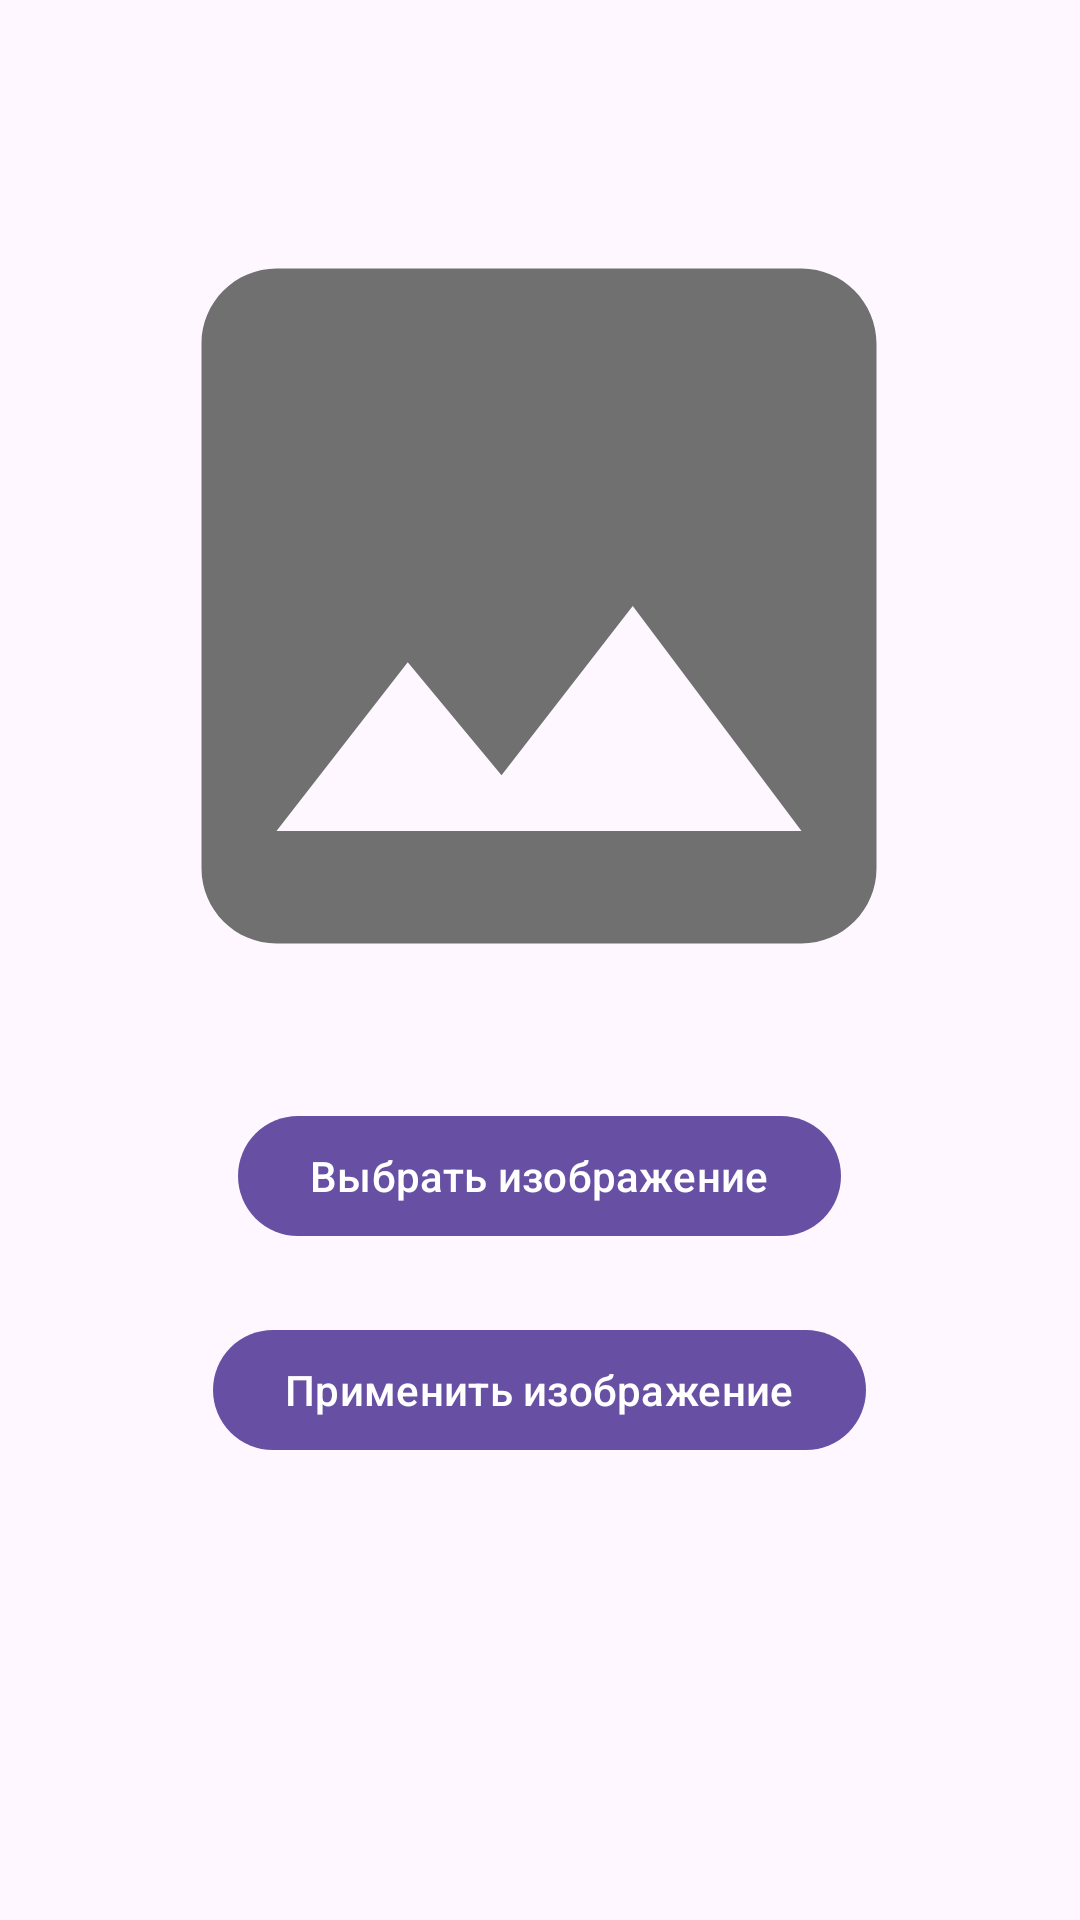

Produce the Android XML layout that renders to this screen, including the resource entries it uses.
<!-- AndroidManifest.xml: application theme Theme.UrbanMessenger -->
<!-- res/layout/fragment_change_photo.xml -->
<?xml version="1.0" encoding="utf-8"?>
<androidx.constraintlayout.widget.ConstraintLayout
    xmlns:android="http://schemas.android.com/apk/res/android"
    xmlns:tools="http://schemas.android.com/tools"
    android:layout_width="match_parent"
    android:layout_height="match_parent"
    xmlns:app="http://schemas.android.com/apk/res-auto"
    tools:context=".ui.fragments.menu_fragments.ChangePhotoFragment">

    <ImageView
        android:id="@+id/changePhotoFragmentImage"
        android:layout_width="300dp"
        android:layout_height="300dp"
        android:contentDescription="@string/change_photo_fragment_default_image_description"
        android:src="@drawable/change_photo_fragment_default_image"
        app:layout_constraintBottom_toBottomOf="parent"
        app:layout_constraintEnd_toEndOf="parent"
        app:layout_constraintHorizontal_bias="0.495"
        app:layout_constraintStart_toStartOf="parent"
        app:layout_constraintTop_toTopOf="parent"
        app:layout_constraintVertical_bias="0.153" />

    <com.google.android.material.button.MaterialButton
        android:id="@+id/changePhotoFragmentChoosePhotoButton"
        android:layout_width="wrap_content"
        android:layout_height="wrap_content"
        android:text="@string/change_photo_fragment_choose_photo_button_text"
        app:icon="@drawable/change_photo_fragment_choose_button_icon"
        app:layout_constraintBottom_toBottomOf="parent"
        app:layout_constraintEnd_toEndOf="parent"
        app:layout_constraintHorizontal_bias="0.498"
        app:layout_constraintStart_toStartOf="parent"
        app:layout_constraintTop_toBottomOf="@id/changePhotoFragmentImage"
        app:layout_constraintVertical_bias="0.066" />

    <com.google.android.material.button.MaterialButton
        android:id="@+id/changePhotoFragmentSavePhotoButton"
        android:layout_width="wrap_content"
        android:layout_height="wrap_content"
        android:text="@string/change_photo_fragment_save_photo_button_text"
        app:icon="@drawable/change_photo_fragment_save_button_icon"
        app:layout_constraintBottom_toBottomOf="parent"
        app:layout_constraintEnd_toEndOf="parent"
        app:layout_constraintHorizontal_bias="0.498"
        app:layout_constraintStart_toStartOf="parent"
        app:layout_constraintTop_toBottomOf="@+id/changePhotoFragmentChoosePhotoButton"
        app:layout_constraintVertical_bias="0.133" />

</androidx.constraintlayout.widget.ConstraintLayout>
<!-- resources referenced by this layout -->
<resources>
  <!-- drawable change_photo_fragment_default_image (drawable) -->
  <vector xmlns:android="http://schemas.android.com/apk/res/android" android:height="300dp" android:tint="#707070" android:viewportHeight="24" android:viewportWidth="24" android:width="300dp">
        
      <path android:fillColor="@android:color/white" android:pathData="M21,19V5c0,-1.1 -0.9,-2 -2,-2H5c-1.1,0 -2,0.9 -2,2v14c0,1.1 0.9,2 2,2h14c1.1,0 2,-0.9 2,-2zM8.5,13.5l2.5,3.01L14.5,12l4.5,6H5l3.5,-4.5z"/>
      
  </vector>
  <string name="change_photo_fragment_choose_photo_button_text">Выбрать изображение</string>
  <string name="change_photo_fragment_default_image_description">DefaultImage</string>
  <string name="change_photo_fragment_save_photo_button_text">Применить изображение</string>
  <style name="Theme.UrbanMessenger" parent="Base.Theme.UrbanMessenger" />
  <style name="Base.Theme.UrbanMessenger" parent="Theme.Material3.DayNight.NoActionBar">
          
          
      </style>
</resources>
